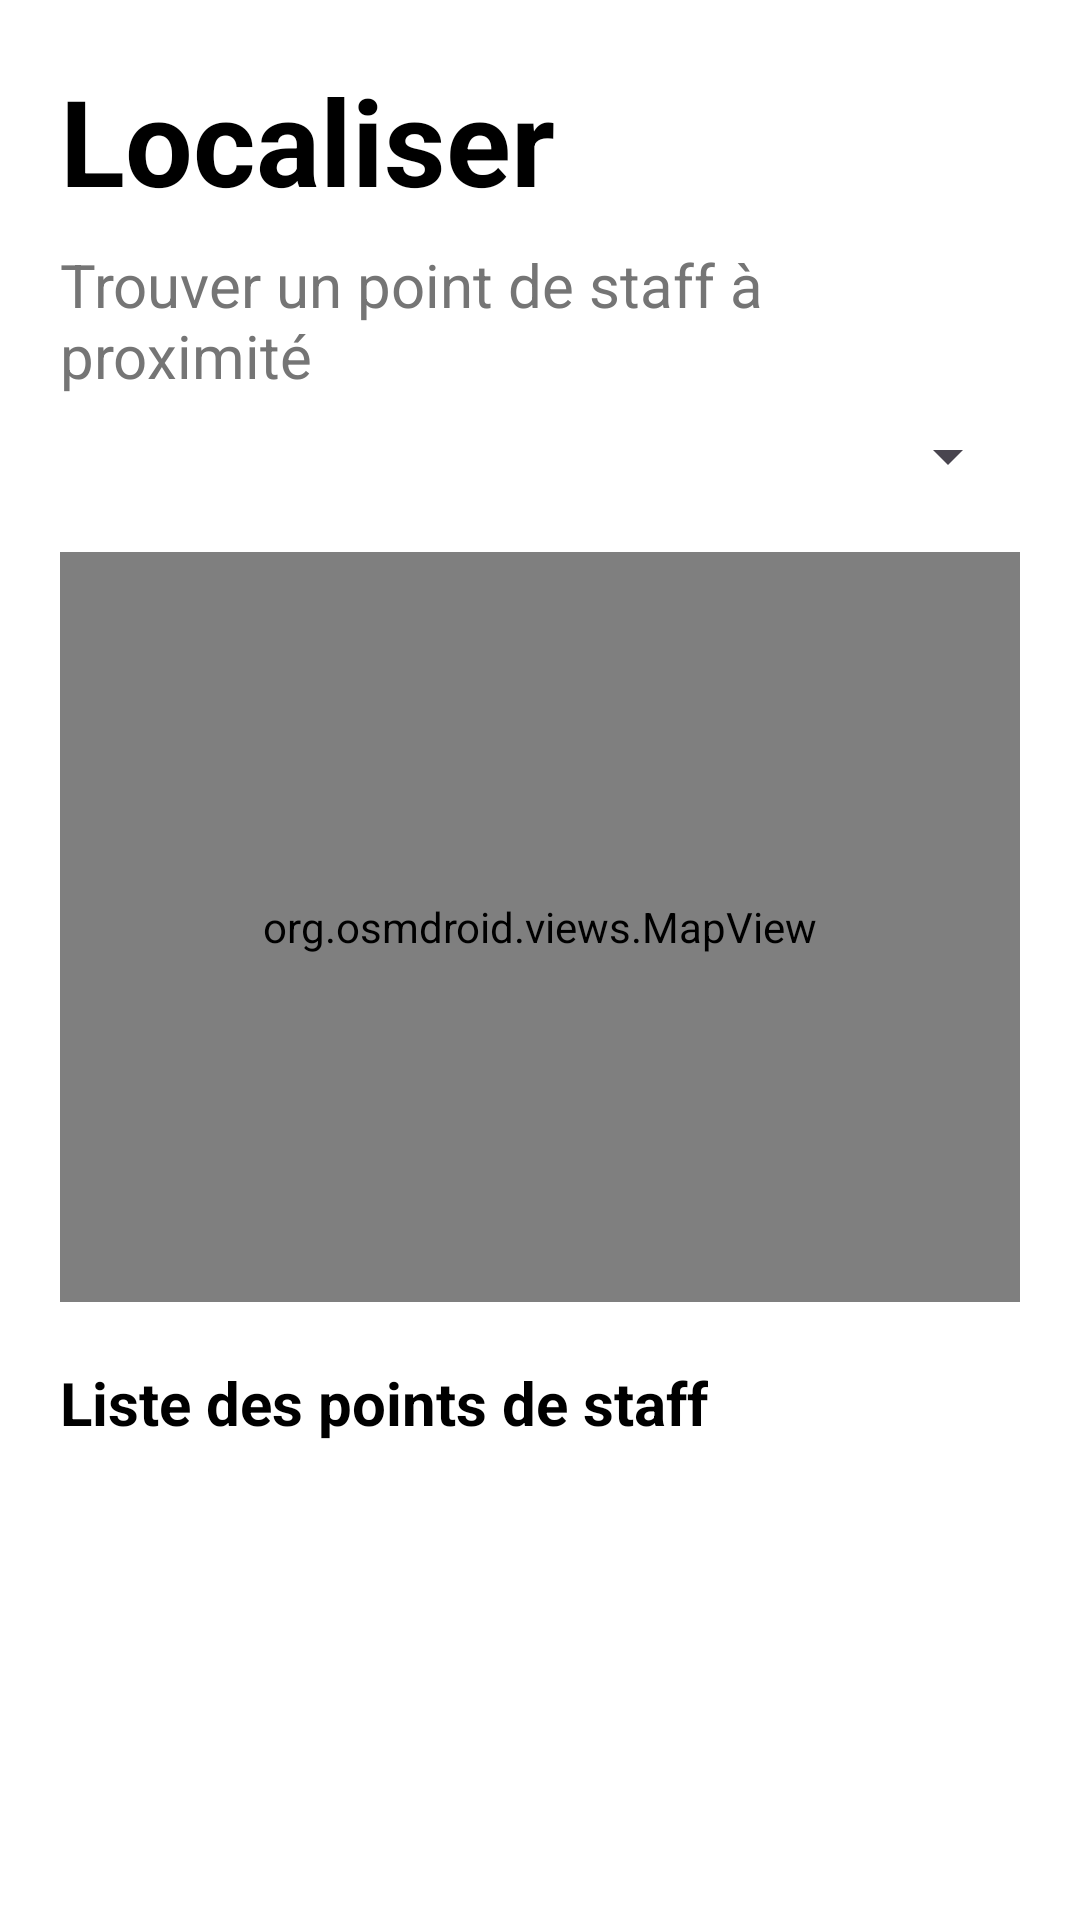

Layout XML and referenced resources for this Android screen:
<!-- AndroidManifest.xml: application theme Theme.ConcertCare -->
<!-- res/layout/fragment_staffmap.xml -->
<?xml version="1.0" encoding="utf-8"?>
<FrameLayout xmlns:android="http://schemas.android.com/apk/res/android"
    xmlns:tools="http://schemas.android.com/tools"
    android:layout_width="match_parent"
    android:layout_height="match_parent"
    android:background="#FFFFFF"
    tools:context=".views.StaffMapFragment">

    <LinearLayout
        android:orientation="vertical"
        android:layout_width="match_parent"
        android:layout_height="match_parent"
        android:padding="20dp">

        <TextView
            android:layout_width="wrap_content"
            android:layout_height="wrap_content"
            android:text="@string/localiser"
            android:textSize="40dp"
            android:textStyle="bold"
            android:layout_marginBottom="8dp"
            android:textColor="#000000" />

        <TextView
            android:layout_width="wrap_content"
            android:layout_height="wrap_content"
            android:text="@string/staff"
            android:textSize="20dp"
            android:layout_marginBottom="8dp"
            android:textColor="#757575" />


        <Spinner
            android:id="@+id/staffFilterSpinner"
            android:layout_width="match_parent"
            android:layout_height="wrap_content"
            android:layout_marginBottom="20dp"
            android:spinnerMode="dropdown" />

        <org.osmdroid.views.MapView
            android:id="@+id/map"
            android:layout_width="match_parent"
            android:layout_height="250dp" />

        <TextView
            android:layout_width="wrap_content"
            android:layout_height="wrap_content"
            android:text="@string/list_staff"
            android:textSize="20dp"
            android:textStyle="bold"
            android:layout_marginTop="20dp"
            android:textColor="#000000" />

        <androidx.recyclerview.widget.RecyclerView
            android:id="@+id/staffPointsList"
            android:layout_width="match_parent"
            android:layout_height="wrap_content"
            android:layout_marginTop="8dp" />
    </LinearLayout>
</FrameLayout>
<!-- resources referenced by this layout -->
<resources>
  <string name="list_staff">Liste des points de staff</string>
  <string name="localiser">Localiser</string>
  <string name="staff">Trouver un point de staff à proximité</string>
  <style name="Theme.ConcertCare" parent="Base.Theme.ConcertCare" />
  <style name="Base.Theme.ConcertCare" parent="Theme.Material3.DayNight.NoActionBar">
          
          
      </style>
</resources>
